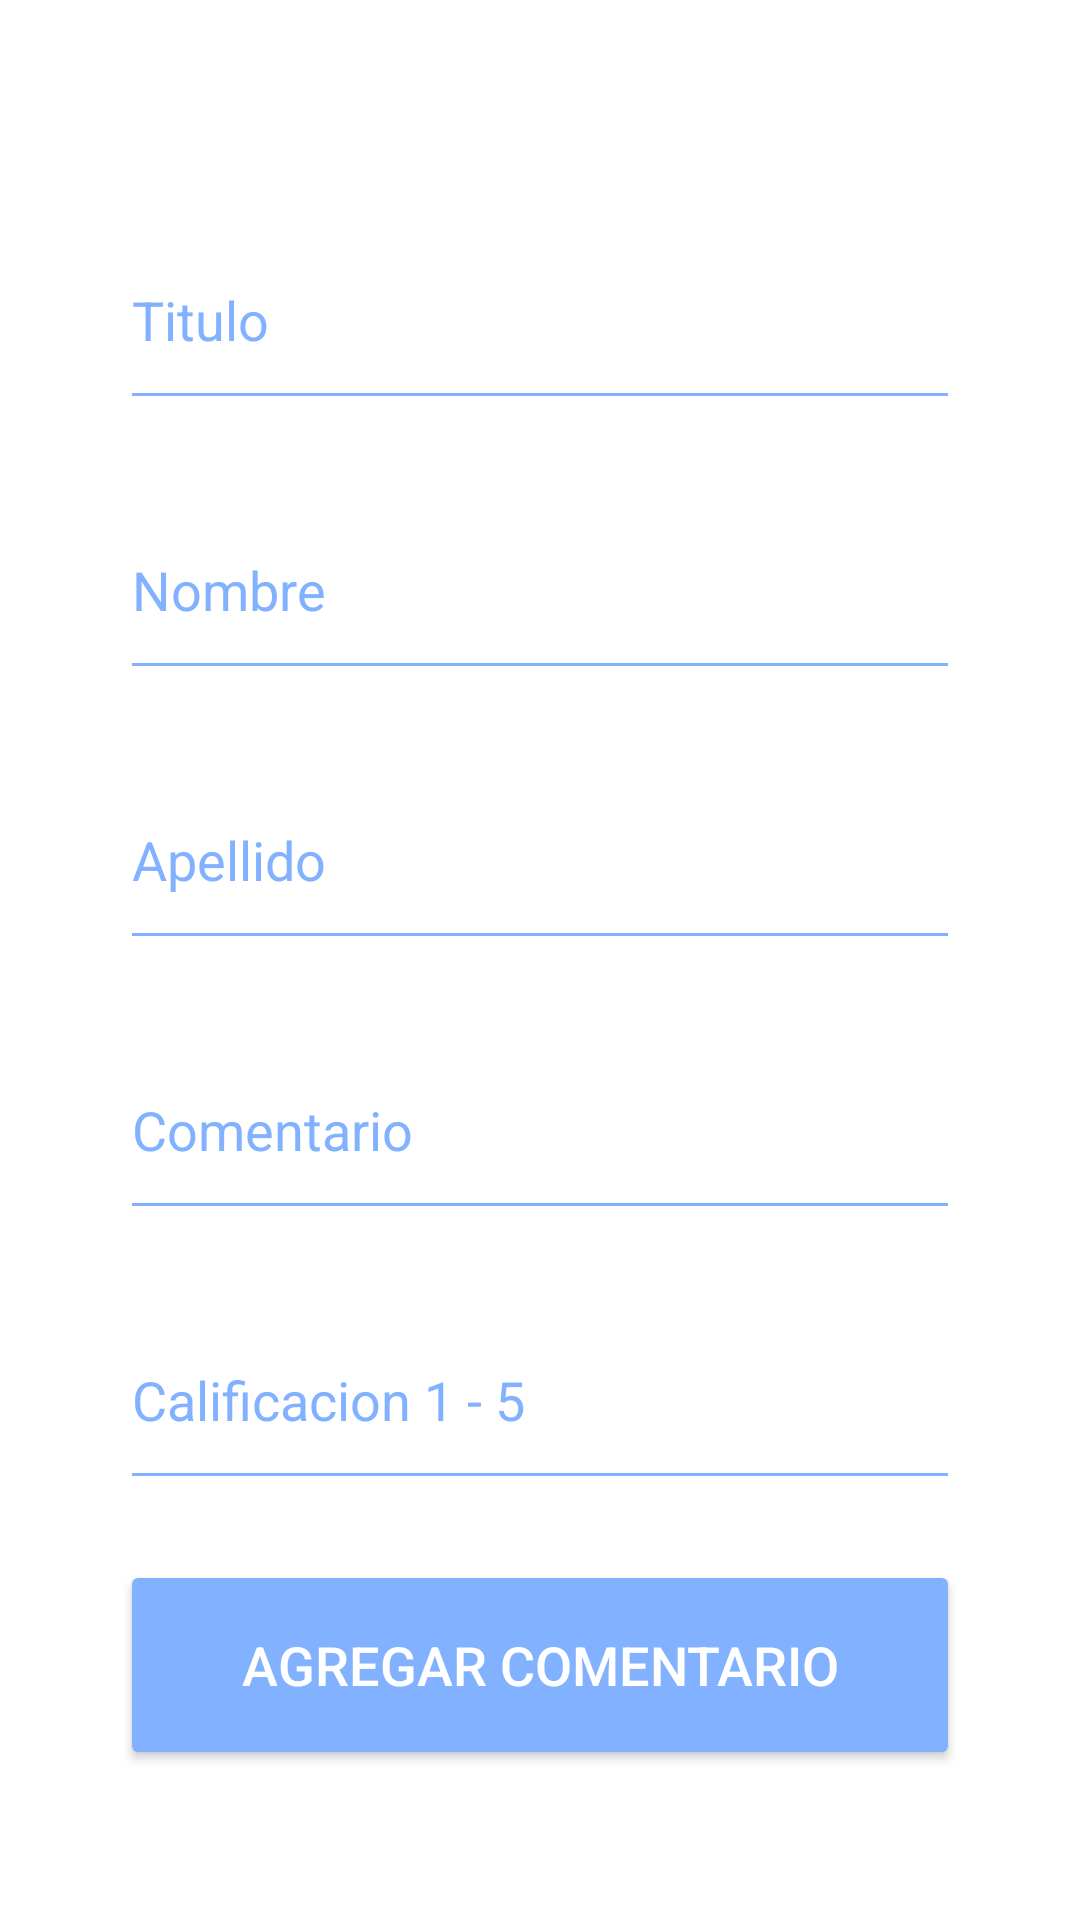

Produce the Android XML layout that renders to this screen, including the resource entries it uses.
<!-- AndroidManifest.xml: application theme AppTheme -->
<!-- res/layout/add_comentario.xml -->
<?xml version="1.0" encoding="utf-8"?>
<RelativeLayout
    xmlns:android="http://schemas.android.com/apk/res/android"
    xmlns:app="http://schemas.android.com/apk/res-auto"
    xmlns:tools="http://schemas.android.com/tools"
    android:layout_width="match_parent"
    android:layout_height="match_parent"
    android:gravity="center"
    android:background="@color/colorWhite"
    tools:ignore="ExtraText">


    <EditText
        android:id="@+id/edtTitle"
        android:layout_width="match_parent"
        android:layout_height="70dp"
        android:layout_marginTop="20dp"
        android:layout_marginStart="40dp"
        android:layout_marginEnd="40dp"
        android:inputType="textPersonName"
        android:hint="Titulo"
        android:textColorHint="@color/colorBlue"
        android:backgroundTint="@color/colorBlue" />

    <EditText
        android:id="@+id/edtName"
        android:layout_width="match_parent"
        android:layout_height="70dp"
        android:layout_marginTop="20dp"
        android:layout_marginStart="40dp"
        android:layout_marginEnd="40dp"
        android:inputType="textPersonName"
        android:hint="Nombre"
        android:textColorHint="@color/colorBlue"
        android:backgroundTint="@color/colorBlue"
        android:layout_below="@+id/edtTitle"/>

    <EditText
        android:id="@+id/edtLastName"
        android:layout_width="match_parent"
        android:layout_height="70dp"
        android:layout_marginTop="20dp"
        android:layout_marginStart="40dp"
        android:layout_marginEnd="40dp"
        android:inputType="textPersonName"
        android:hint="Apellido"
        android:textColorHint="@color/colorBlue"
        android:backgroundTint="@color/colorBlue"
        android:layout_below="@+id/edtName"/>

    <EditText
        android:id="@+id/edtComment"
        android:layout_width="match_parent"
        android:layout_height="70dp"
        android:layout_marginTop="20dp"
        android:layout_marginStart="40dp"
        android:layout_marginEnd="40dp"
        android:inputType="textPersonName"
        android:hint="Comentario"
        android:textColorHint="@color/colorBlue"
        android:backgroundTint="@color/colorBlue"
        android:layout_below="@+id/edtLastName"/>


    <EditText
        android:id="@+id/edtCalificacion"
        android:layout_width="match_parent"
        android:layout_height="70dp"
        android:layout_marginTop="20dp"
        android:layout_marginStart="40dp"
        android:layout_marginEnd="40dp"
        android:inputType="number"
        android:hint="Calificacion 1 - 5"
        android:textColorHint="@color/colorBlue"
        android:backgroundTint="@color/colorBlue"
        android:layout_below="@+id/edtComment"/>


    <Button
        android:id="@+id/btnAdd"
        android:layout_width="match_parent"
        android:layout_height="70dp"
        android:layout_marginTop="20dp"
        android:layout_marginStart="40dp"
        app:backgroundTint="@color/colorBlue"
        android:layout_marginEnd="40dp"
        android:textSize="18sp"
        android:text="Agregar Comentario"
        android:textColor="@color/colorWhite"
        android:layout_below="@+id/edtCalificacion"/>


</RelativeLayout>
<!-- resources referenced by this layout -->
<resources>
  <color name="colorBlue">#82B1FF</color>
  <color name="colorWhite">#fff</color>
  <style name="AppTheme" parent="Theme.AppCompat.Light.DarkActionBar">
          
          <item name="colorPrimary">@color/colorBlue</item>
          <item name="colorPrimaryDark">@color/colorBlue</item>
          <item name="colorAccent">@color/colorAccent</item>
      </style>
  <color name="colorAccent">#BDBDBD</color>
</resources>
